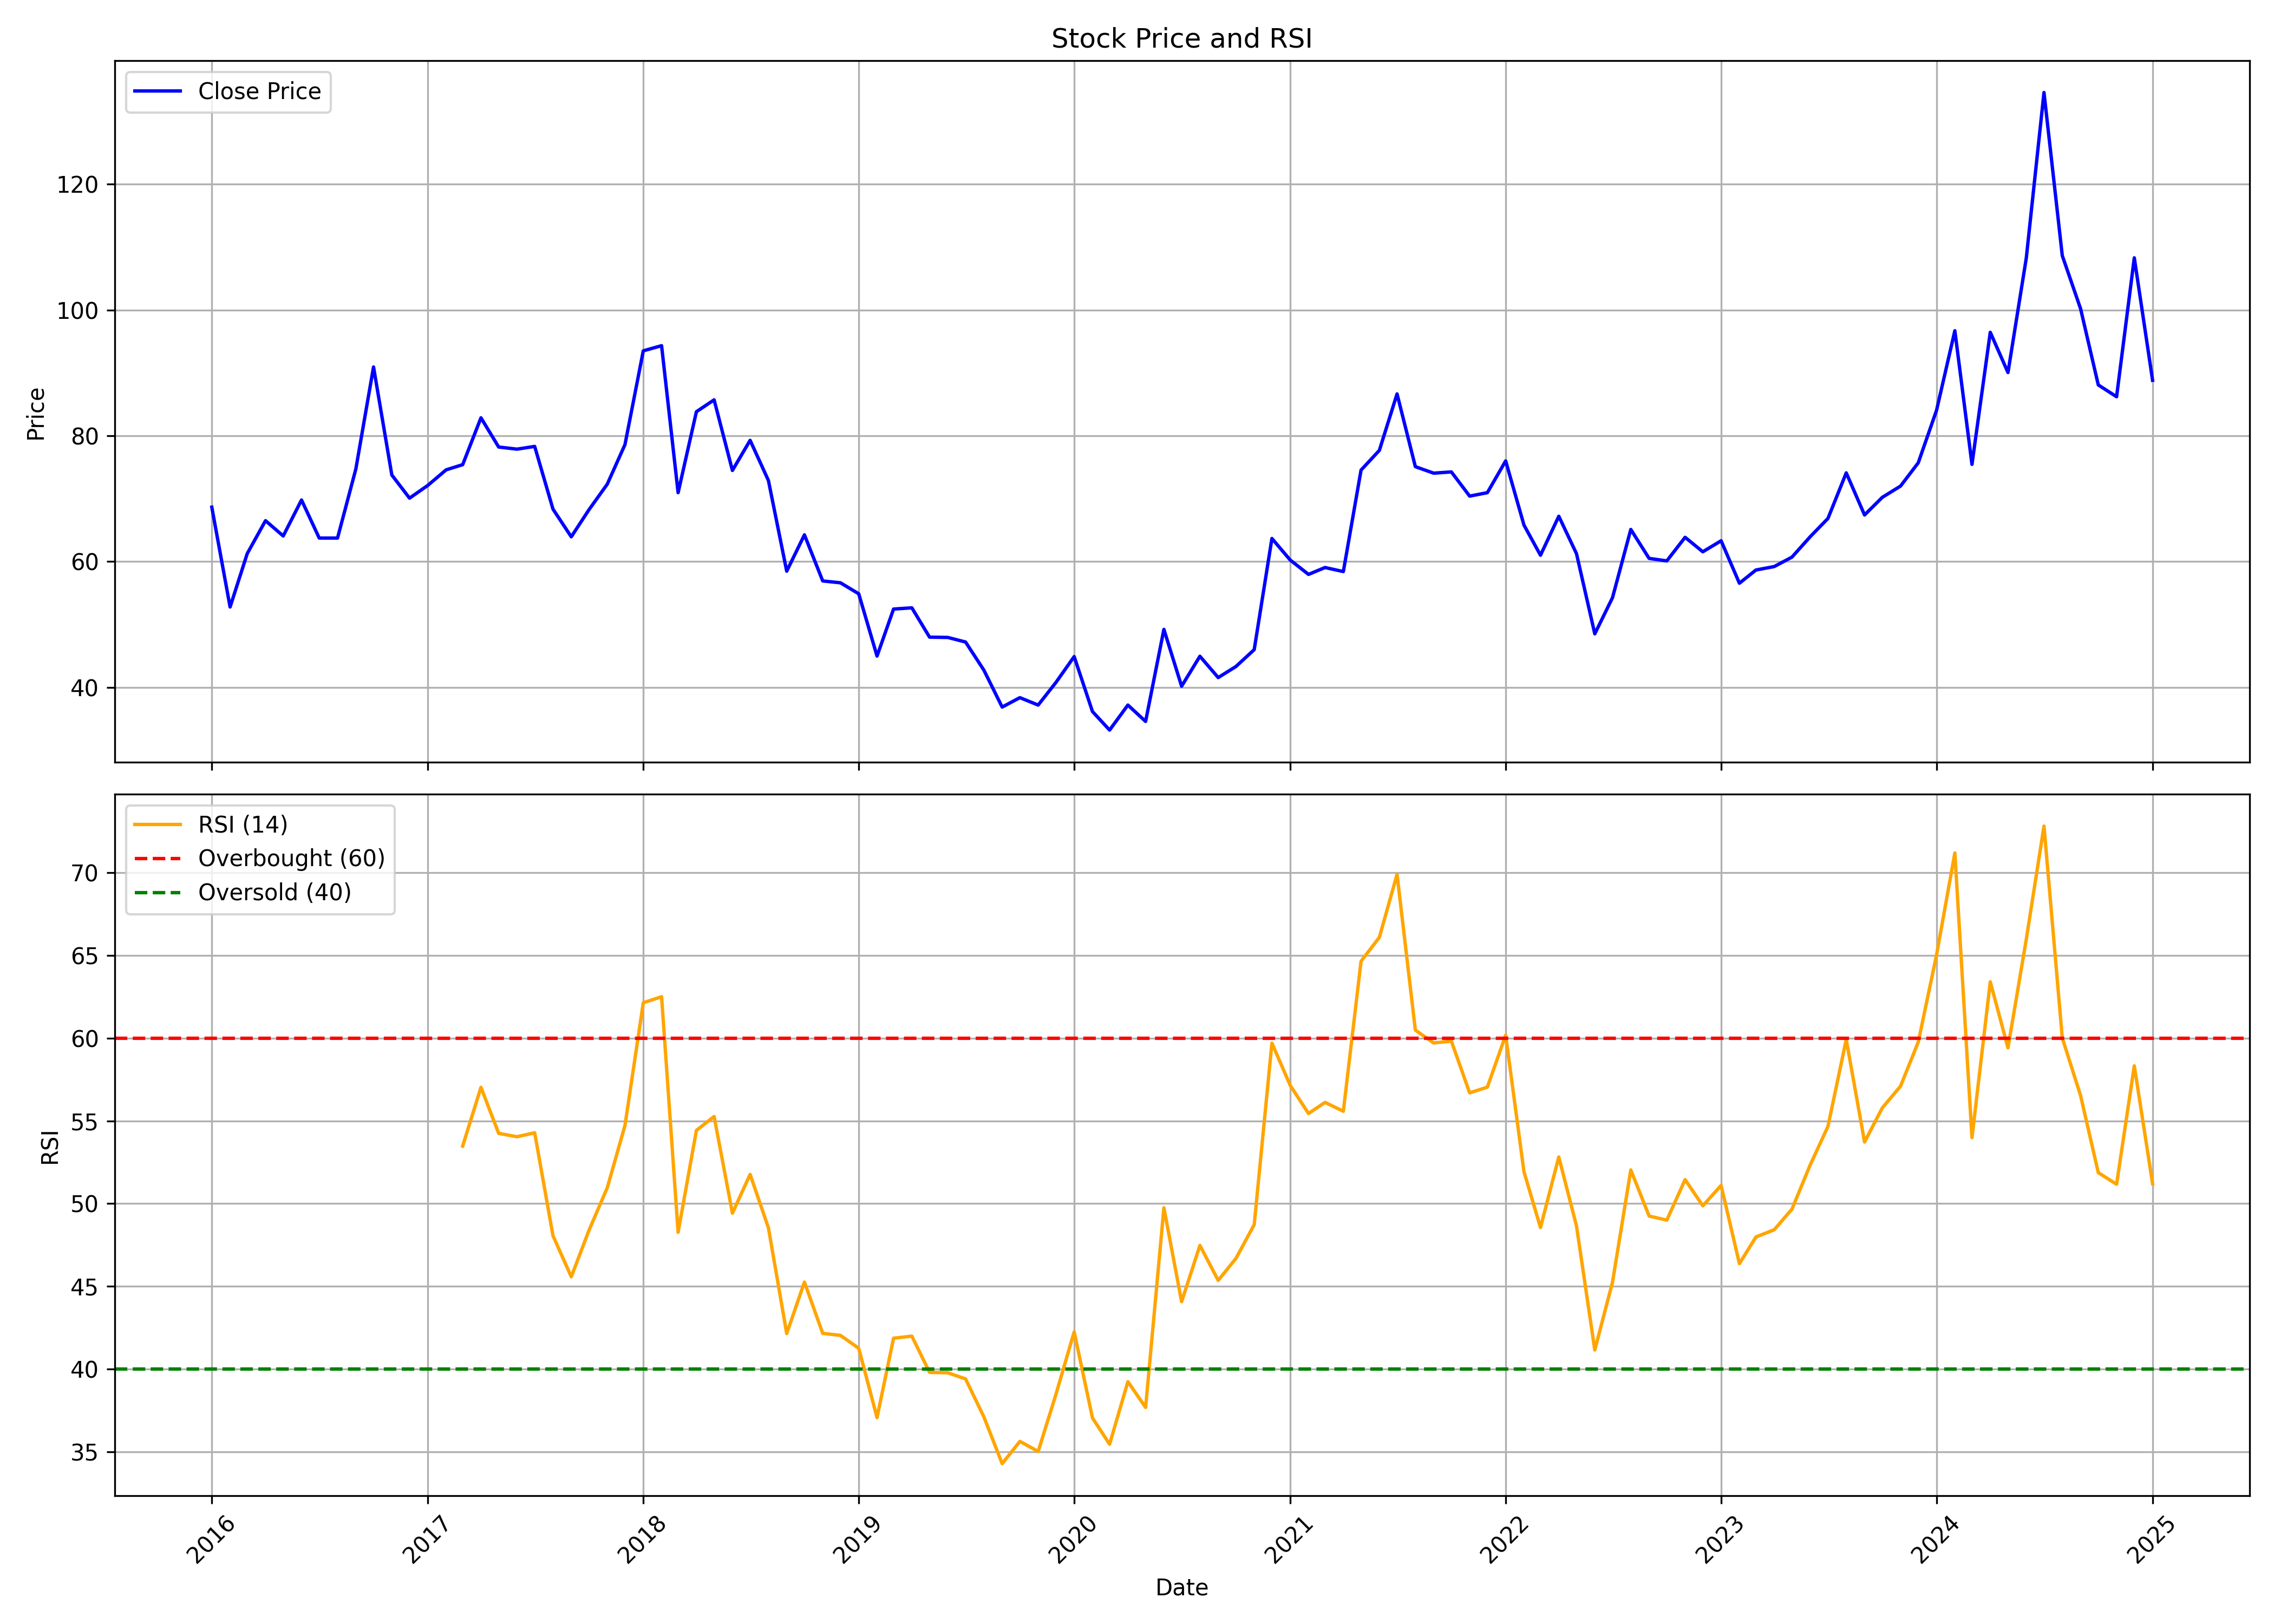

Data behind this chart, as committed beside it:
, date, symbol, open, high, low, close, volume, rsi
0, 2016-01-01, UMANGDAIRY, 72.41, 78.65, 56.06, 68.64, 342809, 
1, 2016-02-01, UMANGDAIRY, 69.55, 69.55, 45.19, 52.77, 165202, 
2, 2016-03-01, UMANGDAIRY, 52.62, 66.64, 52.62, 61.25, 192247, 
3, 2016-04-01, UMANGDAIRY, 61.2, 73.03, 59.16, 66.5, 256527, 
4, 2016-05-01, UMANGDAIRY, 65.78, 70.07, 55.68, 64.06, 167037, 
5, 2016-06-01, UMANGDAIRY, 63.11, 76.08, 60.68, 69.79, 483189, 
6, 2016-07-01, UMANGDAIRY, 68.64, 71.5, 62.68, 63.73, 266135, 
7, 2016-08-01, UMANGDAIRY, 63.87, 70.02, 54.72, 63.73, 442212, 
8, 2016-09-01, UMANGDAIRY, 63.87, 83.42, 61.11, 74.69, 3336129, 
9, 2016-10-01, UMANGDAIRY, 78.79, 97.37, 71.38, 90.94, 3156909, 
10, 2016-11-01, UMANGDAIRY, 96.31, 96.7, 65.82, 73.76, 1081248, 
11, 2016-12-01, UMANGDAIRY, 74.48, 79.37, 65.24, 70.08, 448673, 
12, 2017-01-01, UMANGDAIRY, 72.35, 80.92, 67.56, 72.11, 441062, 
13, 2017-02-01, UMANGDAIRY, 72.59, 83.39, 69.88, 74.58, 1784197, 
14, 2017-03-01, UMANGDAIRY, 75.21, 80.63, 71.72, 75.4, 747265, 53.48
15, 2017-04-01, UMANGDAIRY, 74.53, 92.15, 73.95, 82.85, 1521144, 57.03
16, 2017-05-01, UMANGDAIRY, 82.85, 87.98, 74.53, 78.21, 732305, 54.25
17, 2017-06-01, UMANGDAIRY, 79.37, 86.82, 74.53, 77.87, 585795, 54.04
18, 2017-07-01, UMANGDAIRY, 77.87, 85.13, 71.63, 78.31, 454820, 54.28
19, 2017-08-01, UMANGDAIRY, 79.13, 81.31, 64.51, 68.34, 244097, 48.06
20, 2017-09-01, UMANGDAIRY, 68.48, 72.59, 61.46, 63.93, 272990, 45.58
21, 2017-10-01, UMANGDAIRY, 63.93, 78.4, 63.01, 68.24, 426655, 48.39
22, 2017-11-01, UMANGDAIRY, 68.58, 78.31, 62.92, 72.3, 848362, 50.96
23, 2017-12-01, UMANGDAIRY, 72.88, 84.6, 67.51, 78.6, 4021805, 54.72
24, 2018-01-01, UMANGDAIRY, 78.6, 107.9, 76.27, 93.5, 7064615, 62.14
25, 2018-02-01, UMANGDAIRY, 96.55, 102.4, 74.92, 94.32, 3595835, 62.5
26, 2018-03-01, UMANGDAIRY, 93.45, 96.74, 70.27, 70.95, 726116, 48.27
27, 2018-04-01, UMANGDAIRY, 72.3, 92.44, 72.3, 83.82, 1321065, 54.42
28, 2018-05-01, UMANGDAIRY, 83.82, 96.7, 81.79, 85.71, 1466535, 55.26
29, 2018-06-01, UMANGDAIRY, 87.02, 87.02, 70.22, 74.48, 475753, 49.43
30, 2018-07-01, UMANGDAIRY, 75.26, 81.98, 71.34, 79.27, 431373, 51.77
31, 2018-08-01, UMANGDAIRY, 79.85, 89.97, 69.26, 72.88, 957015, 48.54
32, 2018-09-01, UMANGDAIRY, 73.56, 79.56, 58.12, 58.46, 404229, 42.15
33, 2018-10-01, UMANGDAIRY, 58.37, 65.55, 52.73, 64.24, 220745, 45.26
34, 2018-11-01, UMANGDAIRY, 67.01, 71.38, 56.08, 56.91, 474422, 42.16
35, 2018-12-01, UMANGDAIRY, 56.47, 60.6, 51.67, 56.62, 149202, 42.04
36, 2019-01-01, UMANGDAIRY, 56.28, 62.83, 49.29, 54.87, 564080, 41.26
37, 2019-02-01, UMANGDAIRY, 56.08, 56.38, 43.41, 44.96, 168343, 37.07
38, 2019-03-01, UMANGDAIRY, 45.11, 59.19, 45.11, 52.44, 340838, 41.87
39, 2019-04-01, UMANGDAIRY, 56.28, 59.19, 50.65, 52.64, 382151, 41.99
40, 2019-05-01, UMANGDAIRY, 52.64, 53.41, 44.04, 47.98, 251314, 39.81
41, 2019-06-01, UMANGDAIRY, 48.17, 50.11, 43.22, 47.93, 89358, 39.78
42, 2019-07-01, UMANGDAIRY, 48.46, 50.35, 42.88, 47.2, 213769, 39.41
43, 2019-08-01, UMANGDAIRY, 47.98, 48.56, 39.09, 42.73, 273265, 37.12
44, 2019-09-01, UMANGDAIRY, 42.73, 47.05, 35.98, 36.86, 440680, 34.29
45, 2019-10-01, UMANGDAIRY, 38.31, 41.35, 31.72, 38.35, 155115, 35.64
46, 2019-11-01, UMANGDAIRY, 36.73, 44.64, 36.34, 37.18, 262474, 35.03
47, 2019-12-01, UMANGDAIRY, 37.67, 41.2, 31.43, 40.76, 116152, 38.47
48, 2020-01-01, UMANGDAIRY, 40.61, 53.82, 39.09, 44.89, 330643, 42.25
49, 2020-02-01, UMANGDAIRY, 46.16, 51.91, 34.67, 36.14, 782188, 37.05
50, 2020-03-01, UMANGDAIRY, 36.14, 37.81, 27.06, 33.2, 259140, 35.47
51, 2020-04-01, UMANGDAIRY, 33.2, 47.14, 31.92, 37.18, 573072, 39.24
52, 2020-05-01, UMANGDAIRY, 37.18, 43.22, 32.95, 34.57, 178923, 37.69
53, 2020-06-01, UMANGDAIRY, 35.85, 59.81, 33.89, 49.21, 2243871, 49.75
54, 2020-07-01, UMANGDAIRY, 49.06, 49.06, 38.4, 40.17, 203201, 44.08
55, 2020-08-01, UMANGDAIRY, 40.17, 49.99, 38.21, 44.93, 287528, 47.48
56, 2020-09-01, UMANGDAIRY, 43.36, 47.59, 40.42, 41.55, 163538, 45.36
57, 2020-10-01, UMANGDAIRY, 42.66, 49.16, 40.72, 43.3, 526635, 46.69
58, 2020-11-01, UMANGDAIRY, 44.4, 48.72, 40.82, 45.99, 398958, 48.73
59, 2020-12-01, UMANGDAIRY, 47.48, 63.66, 44.94, 63.66, 2797424, 59.7
... 49 more rows
